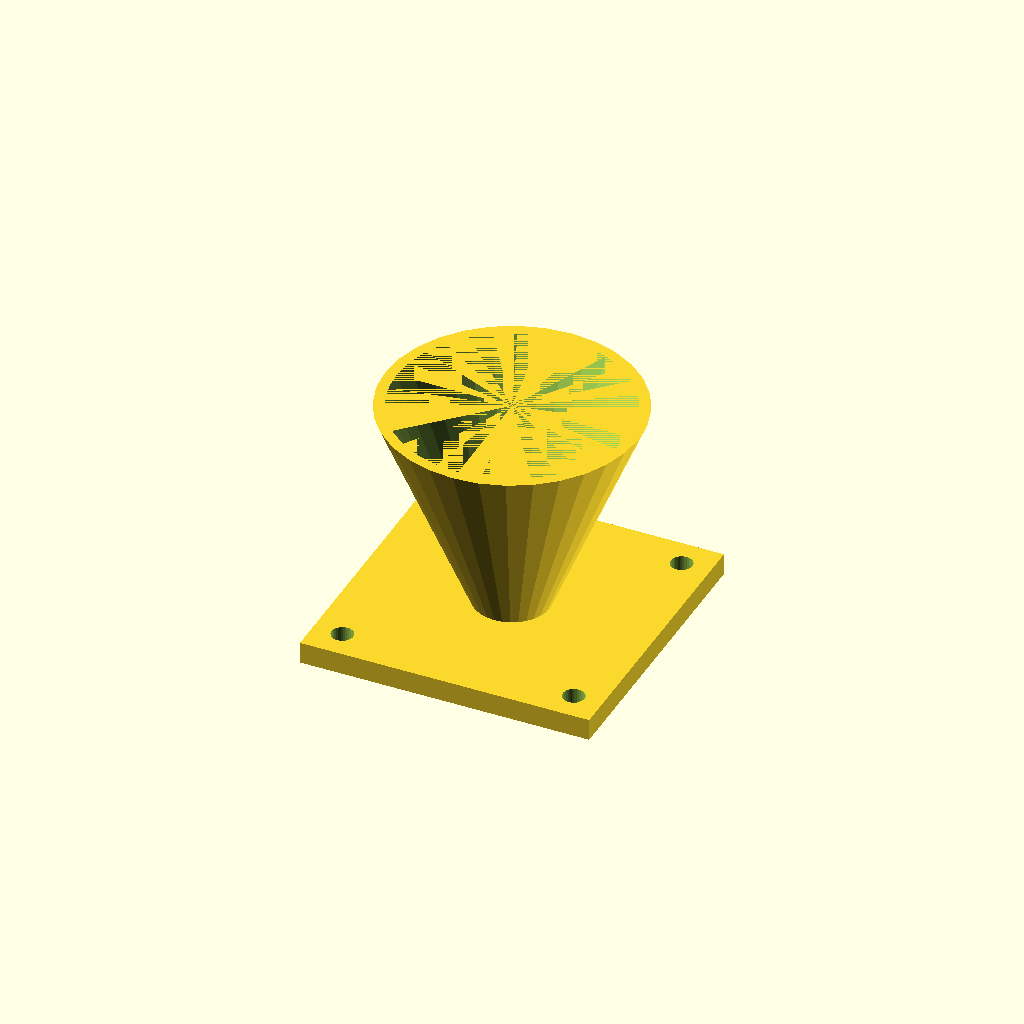
Cell 1: the model at its default parameters.
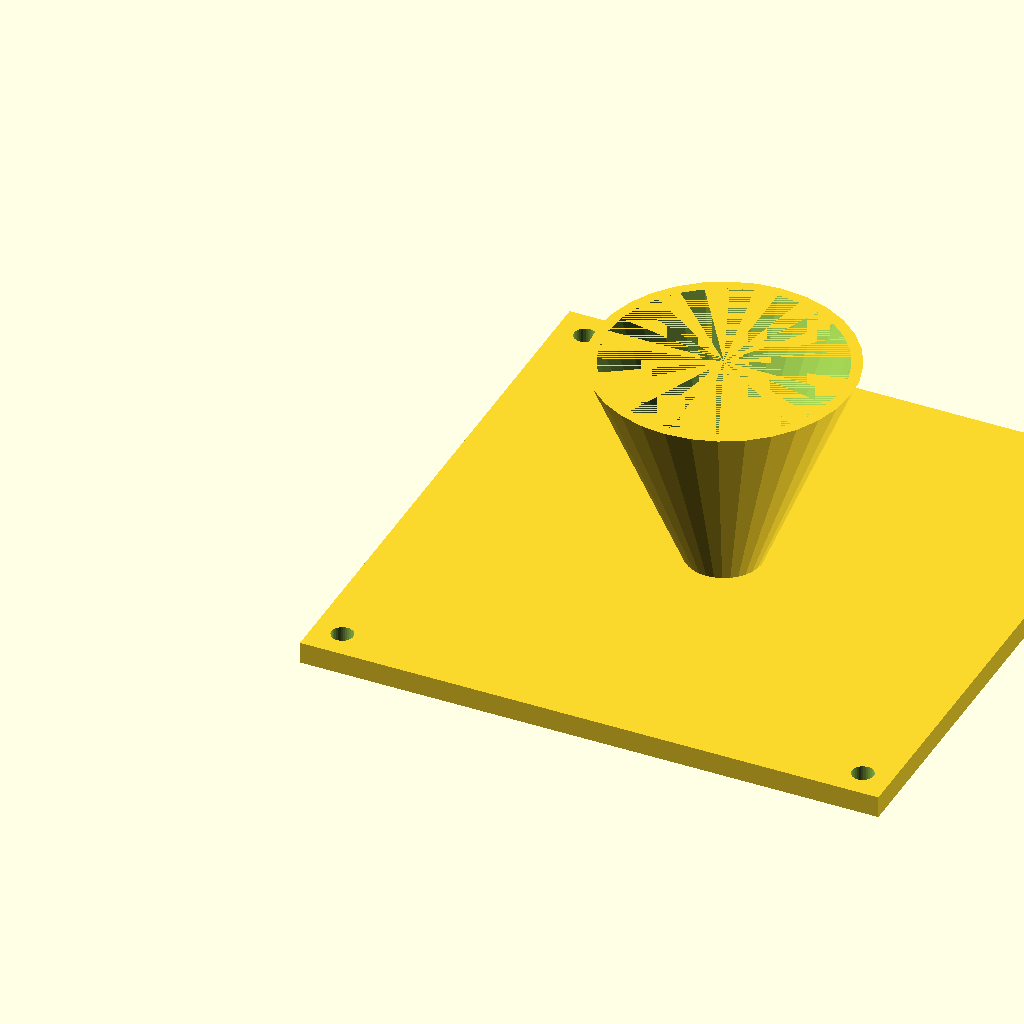
Cell 2 — fl set to 160, the other parameters unchanged.
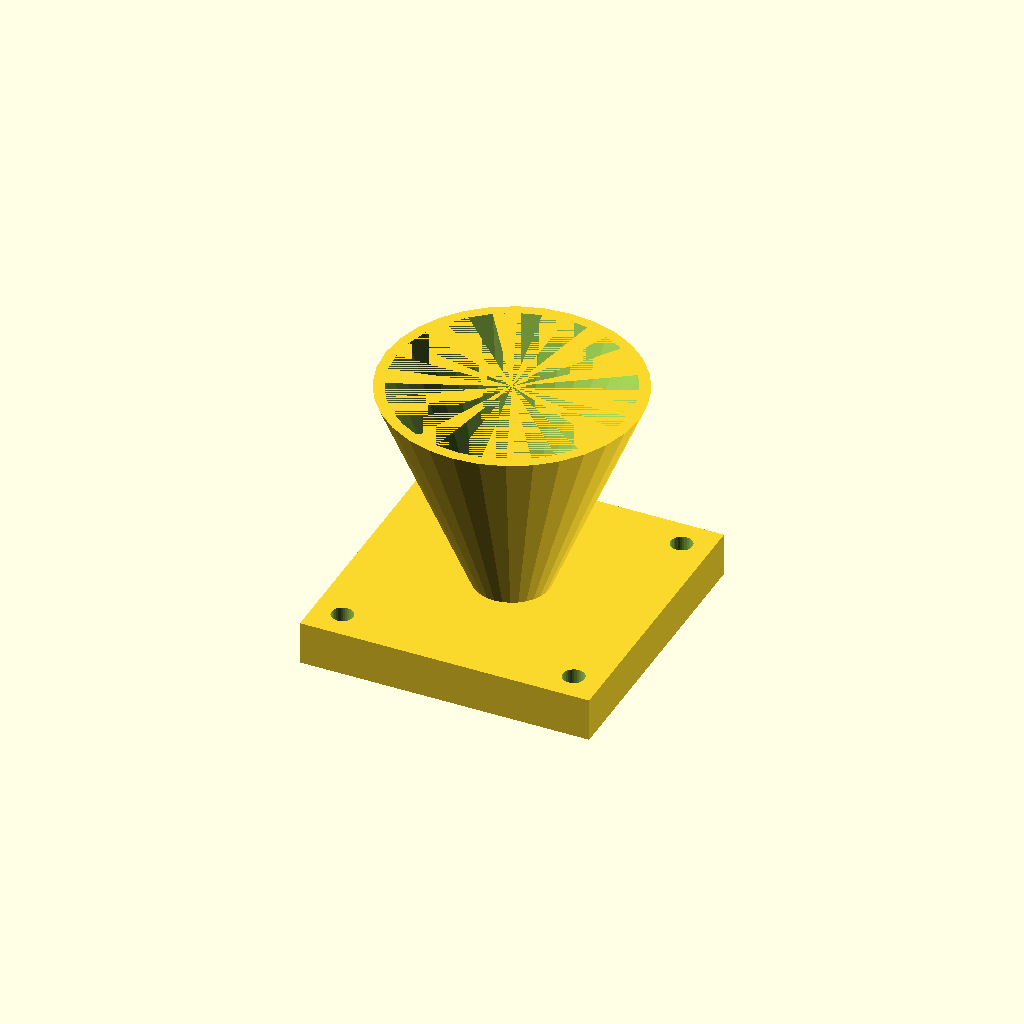
Cell 3: the same model with fl_t = 12.
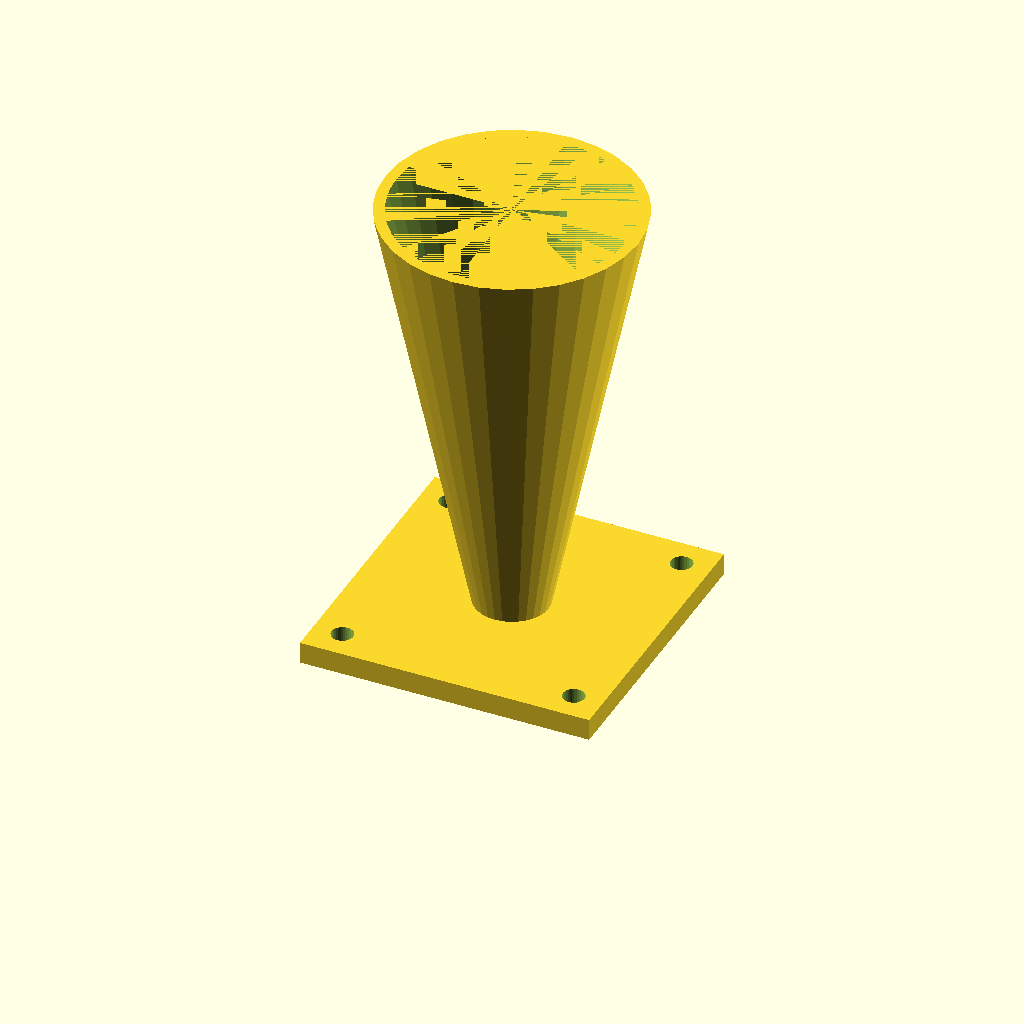
Cell 4: the same model with cone_h = 120.
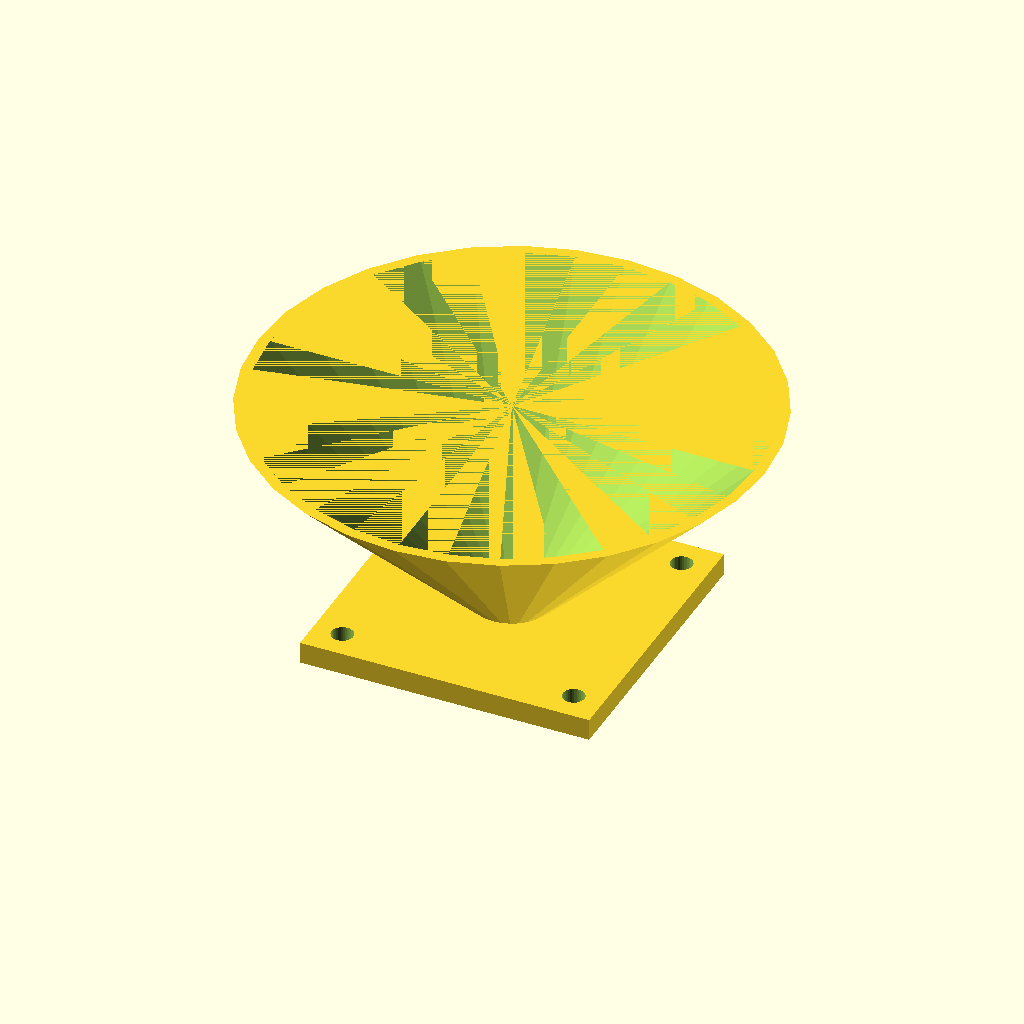
Cell 5: top_d = 140 (everything else at default).
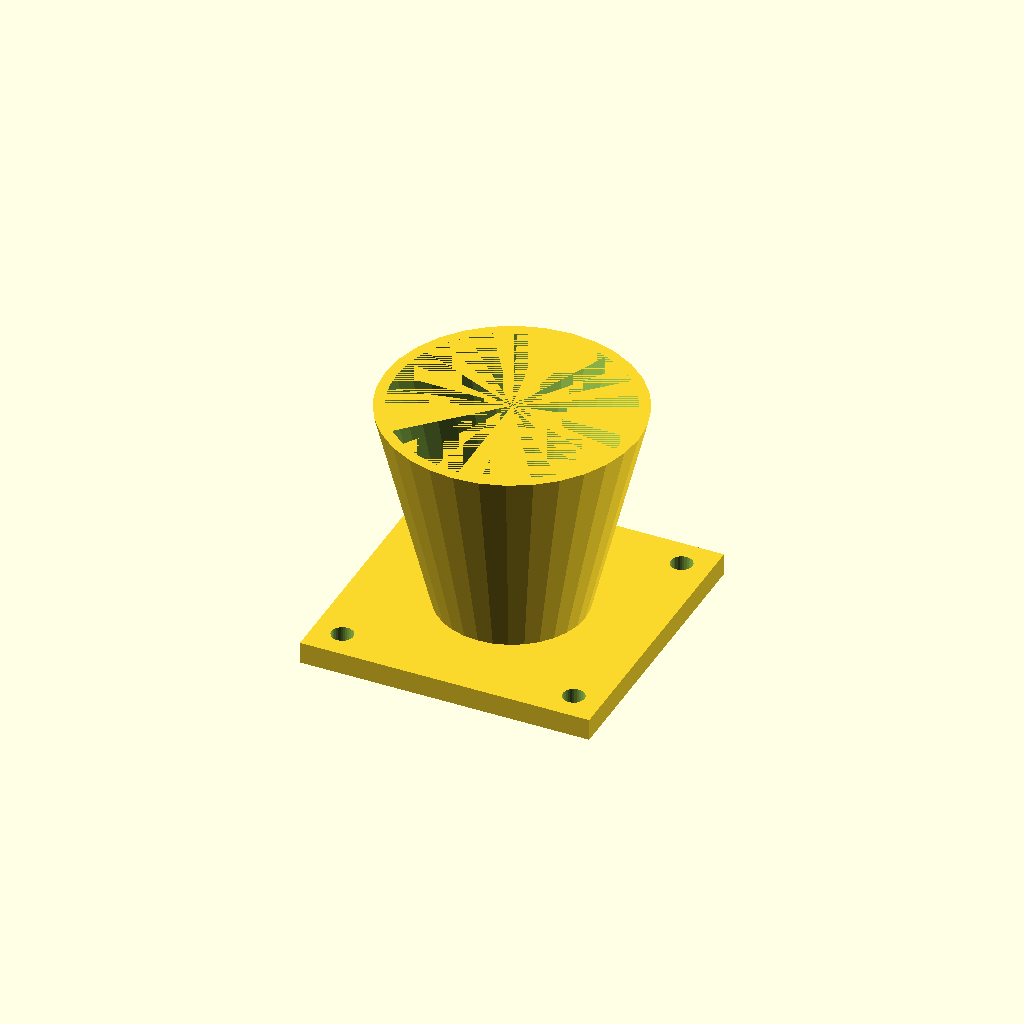
Cell 6: the same model with bot_d = 40.
All cells are drawn from one camera (rotation 55°, 0°, 25°, orthographic, colour scheme Cornfield), so only the parameter changes between them.
OpenSCAD source file optional_data/data/solid3/hopper/part_0195.scad:
$fn = 32;

// ----------------------------------------------------------------------
// Hopper: flanged with square flange
// ----------------------------------------------------------------------

// --- parameters (mm) ---
fl = 80;                  // flange side, X and Y
fl_t = 6;                 // flange thickness
cone_h = 60;              // cone height above the flange
top_d = 70;               // cone mouth diameter
bot_d = 20;               // cone spout diameter
wall = 3;                 // cone wall thickness
hole_r = 3;               // flange hole radius
hole_in = 8;              // hole inset from the corners

bore_d = bot_d - 2 * wall;  // spout bore diameter
total_h = fl_t + cone_h - 1;  // overall height

difference() {
  union() {
    cube([fl, fl, fl_t]);
    translate([fl / 2, fl / 2, fl_t - 1])
      cylinder(h = cone_h, d1 = bot_d, d2 = top_d);
  }
  translate([fl / 2, fl / 2, fl_t - 2])
    cylinder(h = cone_h + 1, d1 = bore_d, d2 = top_d - 2 * wall);
  for (sx = [0, 1], sy = [0, 1])
    translate([sx ? fl - hole_in : hole_in,
               sy ? fl - hole_in : hole_in, -1])
      cylinder(r = hole_r, h = fl_t + 2);
}
Parameter table extracted from the source (name, type, default, range or options):
fl: number, default 80
fl_t: number, default 6
cone_h: number, default 60
top_d: number, default 70
bot_d: number, default 20
wall: number, default 3
hole_r: number, default 3
hole_in: number, default 8
